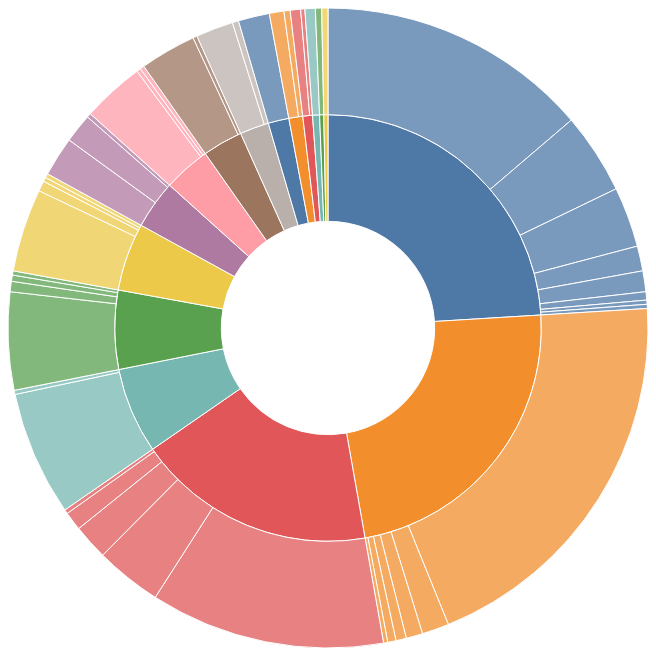
D3 v6 page, settled after 360 driven frames (6 s of simulated time); the page loaded 1 data file(s).


// ── js/sunburst.js
// Sunburst: Target Type -> Perpetrator Group, radial view of the same hierarchy as the tree map

const sunburstRadius = 320;

const sunburstSvg = d3.select("#sunburst")
    .attr("width", sunburstRadius * 2)
    .attr("height", sunburstRadius * 2)
    .append("g")
    .attr("transform", `translate(${sunburstRadius}, ${sunburstRadius})`);

const tooltip = d3.select("body").append("div")
    .attr("class", "tooltip")
    .style("position", "absolute")
    .style("padding", "6px 10px")
    .style("background", "rgba(0,0,0,0.8)")
    .style("color", "white")
    .style("border-radius", "4px")
    .style("font-size", "12px")
    .style("pointer-events", "none")
    .style("opacity", 0);

const color = d3.scaleOrdinal(d3.schemeTableau10);

d3.csv("data/hierarchy_data.csv").then(data => {
    const hierarchyData = d3.stratify()
        .id(d => d.entity)
        .parentId(d => d.parent)
        (data);

    hierarchyData.sum(d => +d.value || 0);
    hierarchyData.sort((a, b) => b.value - a.value);

    const partition = d3.partition()
        .size([2 * Math.PI, sunburstRadius]);

    const root = partition(hierarchyData);

    const arc = d3.arc()
        .startAngle(d => d.x0)
        .endAngle(d => d.x1)
        .innerRadius(d => d.y0)
        .outerRadius(d => d.y1);

    sunburstSvg.selectAll("path")
        .data(root.descendants().filter(d => d.depth > 0))
        .enter().append("path")
        .attr("d", arc)
        .attr("fill", d => {
            const ancestor = d.ancestors().find(a => a.depth === 1);
            return color(ancestor ? ancestor.data.entity : d.data.entity);
        })
        .attr("fill-opacity", d => d.depth === 1 ? 1 : 0.75)
        .attr("stroke", "#fff")
        .on("mouseover", function(event, d) {
            d3.select(this).attr("fill-opacity", 1).attr("stroke-width", 2);
            tooltip.style("opacity", 1)
                .html(`<strong>${d.data.entity}</strong><br>Incidents: ${d.value}`)
                .style("left", `${event.pageX + 10}px`)
                .style("top", `${event.pageY - 10}px`);
        })
        .on("mouseout", function() {
            d3.select(this).attr("fill-opacity", d => d.depth === 1 ? 1 : 0.75).attr("stroke-width", 1);
            tooltip.style("opacity", 0);
        });
});


### data: data/hierarchy_data.csv
entity, parent, value
root, , 
Business, root, 
Educational Institution, root, 
Government (Diplomatic), root, 
Government (General), root, 
Journalists & Media, root, 
Military, root, 
NGO, root, 
Police, root, 
Private Citizens & Property, root, 
Religious Figures/Institutions, root, 
Telecommunication, root, 
Terrorists/Non-state Militia, root, 
Transportation, root, 
Unknown, root, 
Utilities, root, 
Violent Political Party, root, 
Business - Baloch Liberation Army (BLA), Business, 5
Business - Khorasan Chapter of the Islam…, Business, 2
Business - Tehrik-i-Taliban Pakistan (TT…, Business, 2
Business - Unknown, Business, 40
Educational Institution - Khorasan Chapt…, Educational Institution, 2
Educational Institution - Tehrik-i-Talib…, Educational Institution, 14
Educational Institution - Unknown, Educational Institution, 19
Government (Diplomatic) - Unknown, Government (Diplomatic), 5
Government (General) - Baloch Liberation…, Government (General), 2
Government (General) - Hizb-ul-Ahrar (Hu…, Government (General), 3
Government (General) - Tehrik-i-Taliban …, Government (General), 5
Government (General) - Unknown, Government (General), 47
Journalists & Media - Unknown, Journalists & Media, 15
Military - Baloch Liberation Army (BLA), Military, 12
Military - Baloch Liberation Front (BLF), Military, 10
Military - Baloch Raji Ajoi Sangar (BRAS…, Military, 2
Military - Hizb-ul-Ahrar (HuA), Military, 39
Military - Khorasan Chapter of the Islam…, Military, 2
Military - Sindhudesh Revolutionary Army…, Military, 4
Military - Tehrik-i-Taliban Pakistan (TT…, Military, 29
Military - Unknown, Military, 131
NGO - Unknown, NGO, 3
Police - Hizb-ul-Ahrar (HuA), Police, 17
Police - Khorasan Chapter of the Islamic…, Police, 9
Police - Pakistan Province of the Islami…, Police, 2
Police - Tehrik-i-Taliban Pakistan (TTP), Police, 32
Police - Unknown, Police, 113
Private Citizens & Property - Baloch Nat…, Private Citizens & Property, 2
Private Citizens & Property - Hizb-ul-Ah…, Private Citizens & Property, 5
Private Citizens & Property - Khorasan C…, Private Citizens & Property, 8
Private Citizens & Property - Sindhudesh…, Private Citizens & Property, 4
Private Citizens & Property - Tehrik-i-T…, Private Citizens & Property, 13
Private Citizens & Property - Unknown, Private Citizens & Property, 189
Religious Figures/Institutions - Khorasa…, Religious Figures/Institutions, 2
Religious Figures/Institutions - Pakista…, Religious Figures/Institutions, 2
Religious Figures/Institutions - Unknown, Religious Figures/Institutions, 30
Telecommunication - Unknown, Telecommunication, 3
Terrorists/Non-state Militia - Tehrik-i-…, Terrorists/Non-state Militia, 3
Terrorists/Non-state Militia - Unknown, Terrorists/Non-state Militia, 7
Transportation - Baloch Republican Army …, Transportation, 3
Transportation - Unknown, Transportation, 18
Unknown - Baloch Liberation Army (BLA), Unknown, 2
Unknown - Unknown, Unknown, 60
... 4 more rows